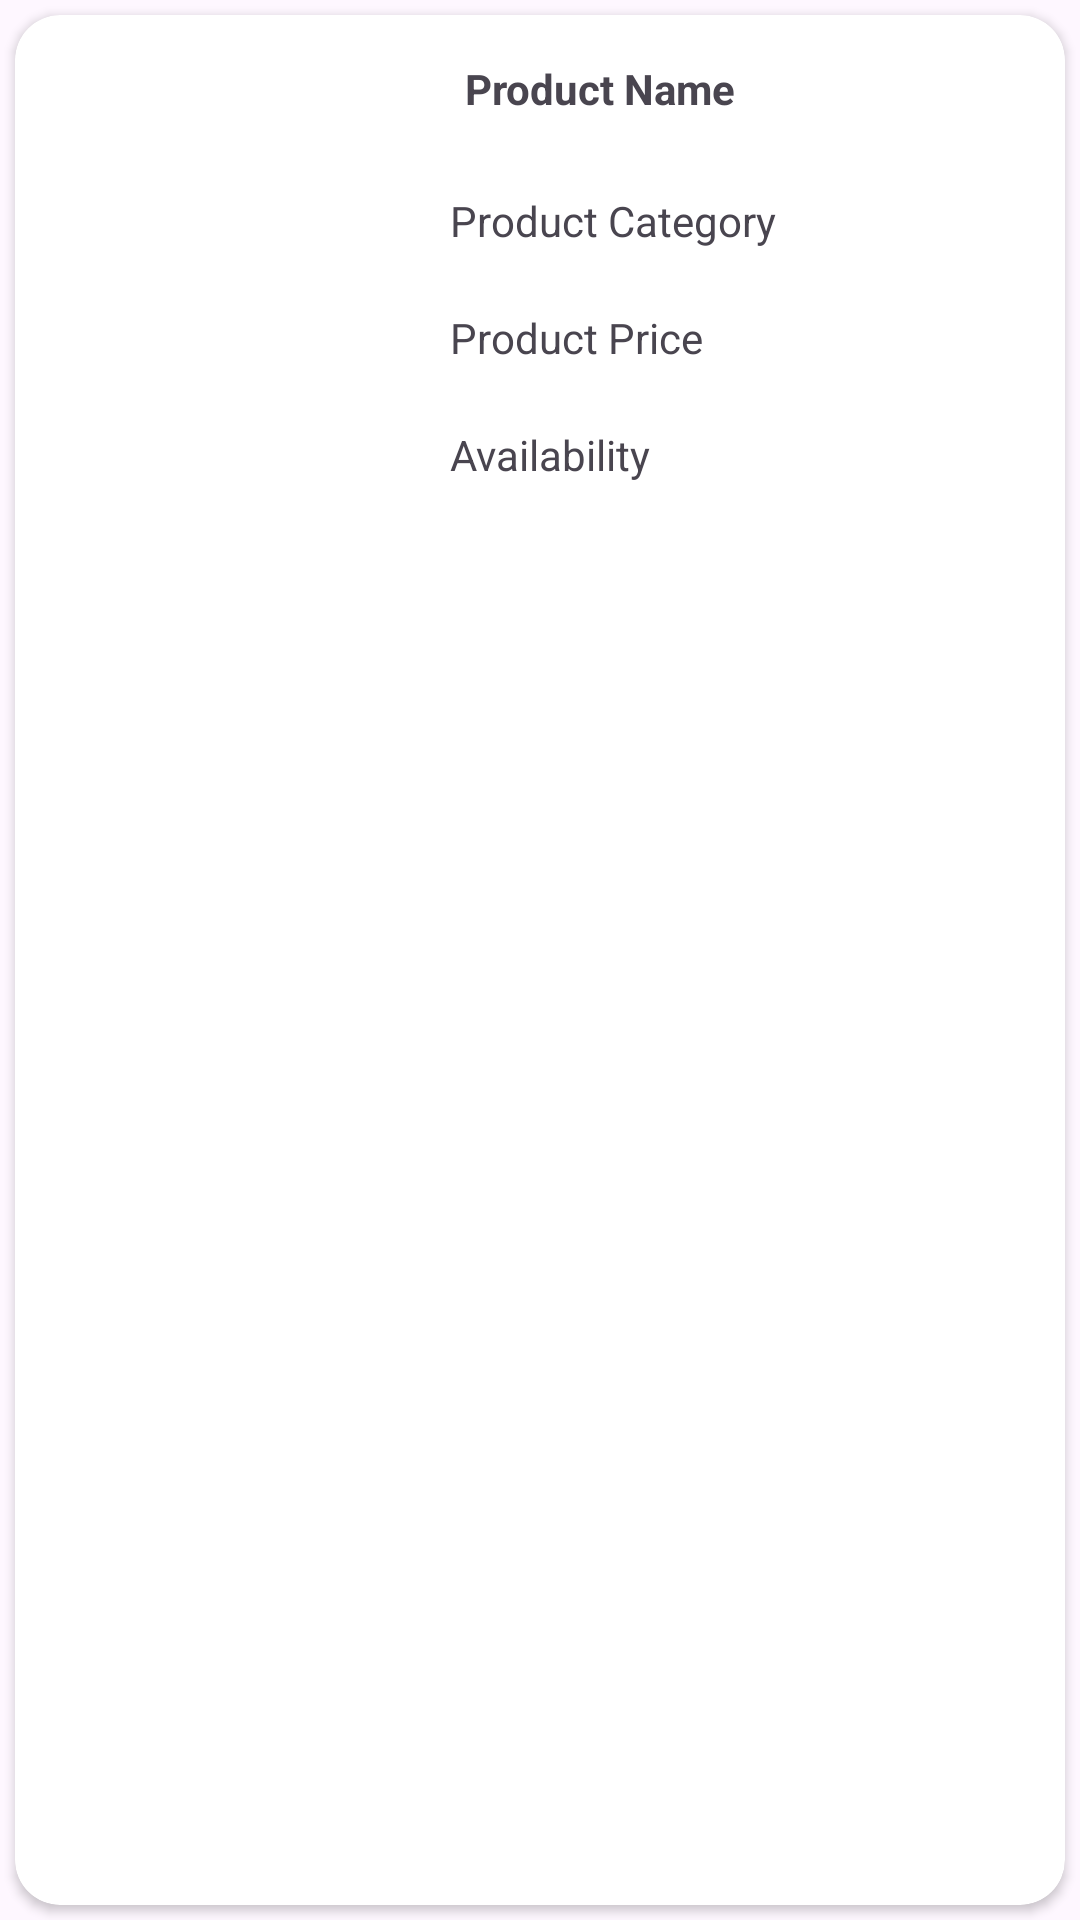

Reconstruct the res/layout file that produces this screen, plus the resources it refers to.
<!-- AndroidManifest.xml: application theme Theme.CampusBuddy -->
<!-- res/layout/my_post_rv_design.xml -->
<?xml version="1.0" encoding="utf-8"?>
<LinearLayout xmlns:android="http://schemas.android.com/apk/res/android"
    xmlns:app="http://schemas.android.com/apk/res-auto"
    android:layout_width="match_parent"
    android:layout_height="300dp"
    android:orientation="vertical">

    <androidx.cardview.widget.CardView
        android:layout_width="match_parent"
        android:layout_height="match_parent"
        android:layout_margin="5dp"
        app:cardCornerRadius="15dp"
        app:layout_constraintBottom_toBottomOf="parent"
        app:layout_constraintEnd_toEndOf="parent"
        app:layout_constraintStart_toStartOf="parent"
        app:layout_constraintTop_toTopOf="parent">

        <ImageView
            android:id="@+id/image"
            android:layout_width="117dp"
            android:layout_height="match_parent"
            android:layout_margin="10dp"
            android:scaleType="centerCrop"
            android:contentDescription="@string/product_image_desc"
            android:src="@drawable/ic_launcher_background" />

        <LinearLayout
            android:layout_width="match_parent"
            android:layout_height="280dp"
            android:layout_marginStart="135dp"
            android:orientation="vertical">

            <TextView
                android:id="@+id/ProductName"
                android:layout_width="wrap_content"
                android:layout_height="wrap_content"
                android:layout_margin="15dp"
                android:text="@string/product_name_label"
                android:textStyle="bold" />

            <TextView
                android:id="@+id/ProductCategory"
                android:layout_width="wrap_content"
                android:layout_height="wrap_content"
                android:layout_margin="10dp"
                android:text="@string/product_category_label" />

            <TextView
                android:id="@+id/ProductPrice"
                android:layout_width="wrap_content"
                android:layout_height="wrap_content"
                android:layout_margin="10dp"
                android:text="@string/product_price_label" />

            <TextView
                android:id="@+id/ProductAvail"
                android:layout_width="wrap_content"
                android:layout_height="wrap_content"
                android:layout_margin="10dp"
                android:text="@string/availability_label" />

            
        </LinearLayout>
    </androidx.cardview.widget.CardView>
</LinearLayout>
<!-- resources referenced by this layout -->
<resources>
  <string name="availability_label">Availability</string>
  <string name="product_category_label">Product Category</string>
  <string name="product_image_desc">Product image</string>
  <string name="product_name_label">Product Name</string>
  <string name="product_price_label">Product Price</string>
  <style name="Theme.CampusBuddy" parent="Base.Theme.CampusBuddy" />
  <style name="Base.Theme.CampusBuddy" parent="Theme.Material3.DayNight.NoActionBar">
          
  
         <item name="android:statusBarColor">@android:color/transparent</item>"
      </style>
</resources>
